Dataset: .keras_dataset (GitHub, diegoandresantana/tree-canopies-experiment). Classes: arvore, fundo.

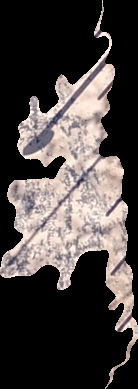
Label: fundo

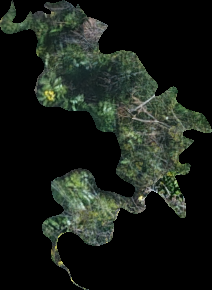
Label: arvore

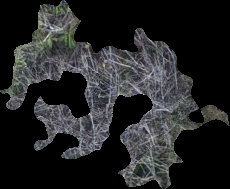
Label: arvore

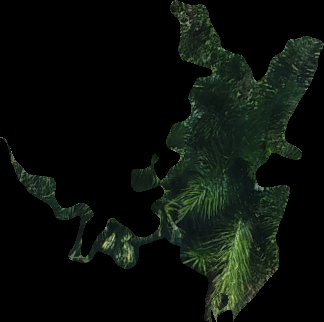
Label: arvore

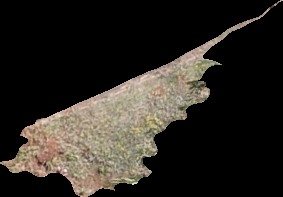
Label: fundo

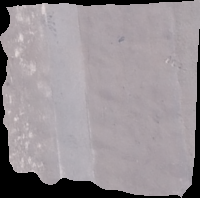
Label: fundo
